Run: headless pygame with SDL's dummy video driver; simulated clock (each Clock.tick advances the game by its frame time, no real sleeping); random seed 0; keys injected as events and as key.get_pressed() state; mouse plan: one left click at the window centre at the start of phase 2, then a move to the lower-right quarter at the start of phase 3.
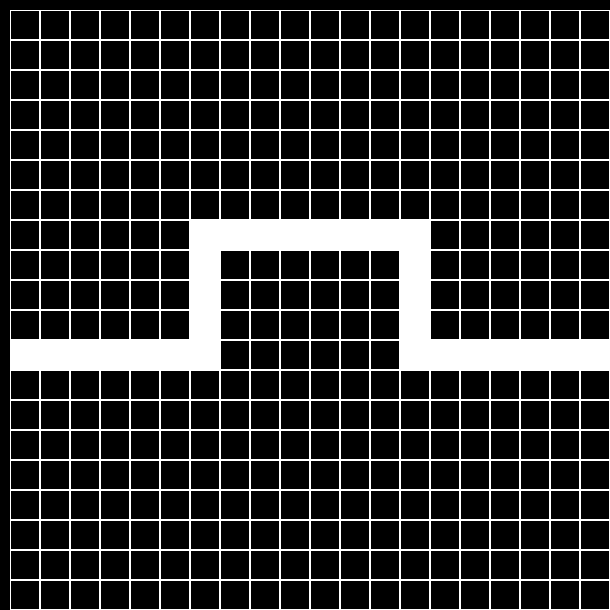
Frame 1 of 4 · flips 1–60 · no input
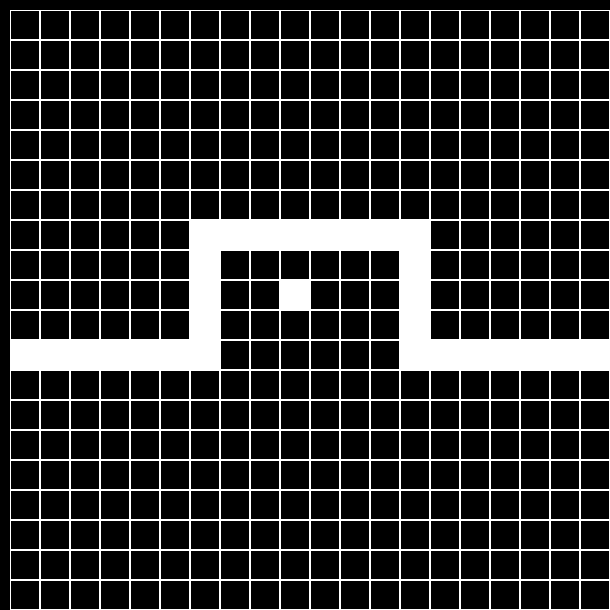
Frame 2 of 4 · flips 61–180 · clicked the window centre · tapped SPACE, RETURN · held RIGHT (→), D
Frame 3 of 4 · flips 181–300 · moved the mouse to the lower-right quarter · held DOWN (↓), S · screen unchanged from frame 2, image omitted
Frame 4 of 4 · flips 301–420 · held LEFT (←), A, UP (↑), W · screen unchanged from frame 3, image omitted

The pygame program that drew these frames:

import pygame
from collections import deque


class Board:
    # создание поля
    def __init__(self, width, height, left=10, top=10, cell_size=30):
        self.width = width
        self.height = height
        self.board = [[0] * width for _ in range(height)]
        # значения по умолчанию
        self.left = left
        self.top = top
        self.cell_size = cell_size

    # настройка внешнего вида
    def set_view(self, left, top, cell_size):
        self.left = left
        self.top = top
        self.cell_size = cell_size

    def render(self, screen):
        for y in range(self.height):
            for x in range(self.width):
                if self.board[y][x] == 1:
                    pygame.draw.rect(screen, 'white',
                                     (x * self.cell_size + self.left,
                                      y * self.cell_size + self.top, self.cell_size, self.cell_size))
                else:
                    pygame.draw.rect(screen, 'white',
                                     (x * self.cell_size + self.left,
                                      y * self.cell_size + self.top, self.cell_size, self.cell_size), 1)

    def get_cell(self, pos):
        cell_x = (pos[0] - self.left) // self.cell_size
        cell_y = (pos[1] - self.top) // self.cell_size
        if cell_x < 0 or cell_x >= self.width or cell_y < 0 or cell_y >= self.height:
            return None
        return cell_x, cell_y

    def on_click(self, cell):
        self.board[cell[1]][cell[0]] = not self.board[cell[1]][cell[0]]
        a = []
        for y in range(self.height):
            for x in range(self.width):
                if self.board[y][x] == 1:
                    a.append((x, y))
        _, path = bfs(self.board, a[0], a[-1])
        print(path)

    def get_click(self, mouse_pos):
        cell = self.get_cell(mouse_pos)
        self.on_click(cell)


data = [(0, 11), (1, 11), (2, 11), (3, 11), (4, 11), (5, 11), (6, 11), (6, 7), (7, 7), (8, 7), (9, 7), (10, 7), (11, 7), (12, 7), (13, 7), (6, 8), (13, 8), (6, 9), (13, 9), (6, 10),
        (13, 10), (13, 11), (14, 11), (15, 11), (16, 11),
        (17, 11), (18, 11), (19, 11)]


def bfs(field, start, end):
    n = len(field)
    m = len(field[0])
    inf = 10 ** 9
    delta = [(0, -1), (0, 1), (-1, 0), (1, 0)]
    d = [[inf] * m for _ in range(n)]
    p = [[None] * m for _ in range(n)]
    used = [[False] * m for _ in range(n)]
    queue = deque()
    d[start[0]][start[1]] = 0
    used[start[0]][start[1]] = True
    queue.append(start)
    while len(queue) != 0:
        x, y = queue.popleft()
        for dx, dy in delta:
            nx, ny = x + dx, y + dy
            if not (not (0 <= nx < n) or not (0 <= ny < m) or used[nx][ny]) and field[nx][ny] == 1:
                d[nx][ny] = d[x][y] + 1
                p[nx][ny] = (x, y)
                used[nx][ny] = True
                queue.append((nx, ny))
    way_len = d[end[1]][end[0]]

    curr = end[::-1]
    path = []
    while curr is not None:
        path.append(curr)
        curr = p[curr[0]][curr[1]]
    return way_len, path[:-1]


if __name__ == '__main__':
    pygame.init()
    pygame.display.set_caption('pygame')
    size = width, height = 20 * 30 + 10, 20 * 30 + 10
    screen = pygame.display.set_mode(size)

    fps = 60

    running = True
    clock = pygame.time.Clock()
    board = Board(20, 20)
    for (x, y) in data:
        board.board[y][x] = 1
    while running:
        for event in pygame.event.get():
            if event.type == pygame.QUIT:
                running = False
            if event.type == pygame.MOUSEBUTTONDOWN:
                board.get_click(event.pos)

        screen.fill((0, 0, 0))
        board.render(screen)

        pygame.display.flip()
        clock.tick(fps)
    pygame.quit()
